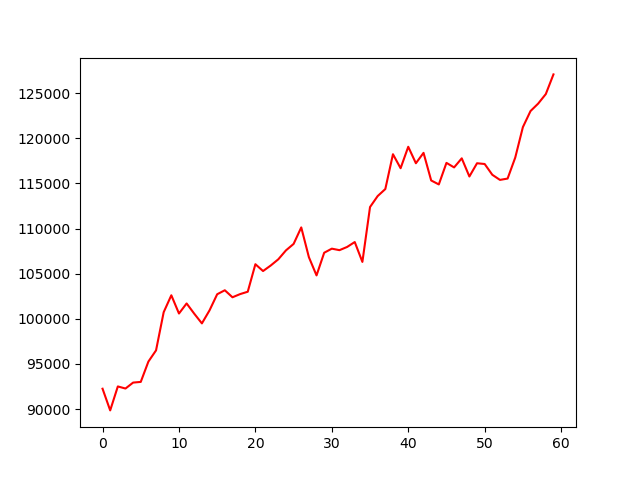

Source data for this figure (header and first rows):
, 0
0, 92251
1, 89848
2, 92504
3, 92272
4, 92931
5, 93006
6, 95259
7, 96501
8, 100733
9, 102607
10, 100586
11, 101702
12, 100565
13, 99491
14, 100937
15, 102721
16, 103163
17, 102385
18, 102737
19, 103001
20, 106050
21, 105293
22, 105902
23, 106596
24, 107584
25, 108299
26, 110128
27, 106827
28, 104809
29, 107321
30, 107773
31, 107606
32, 107962
33, 108507
34, 106305
35, 112387
36, 113604
37, 114380
38, 118239
39, 116687
40, 119066
41, 117239
42, 118392
43, 115332
44, 114891
45, 117281
46, 116778
47, 117784
48, 115772
49, 117239
50, 117155
51, 115960
52, 115394
53, 115541
54, 117868
55, 121243
56, 123025
57, 123851
58, 124907
59, 127086
